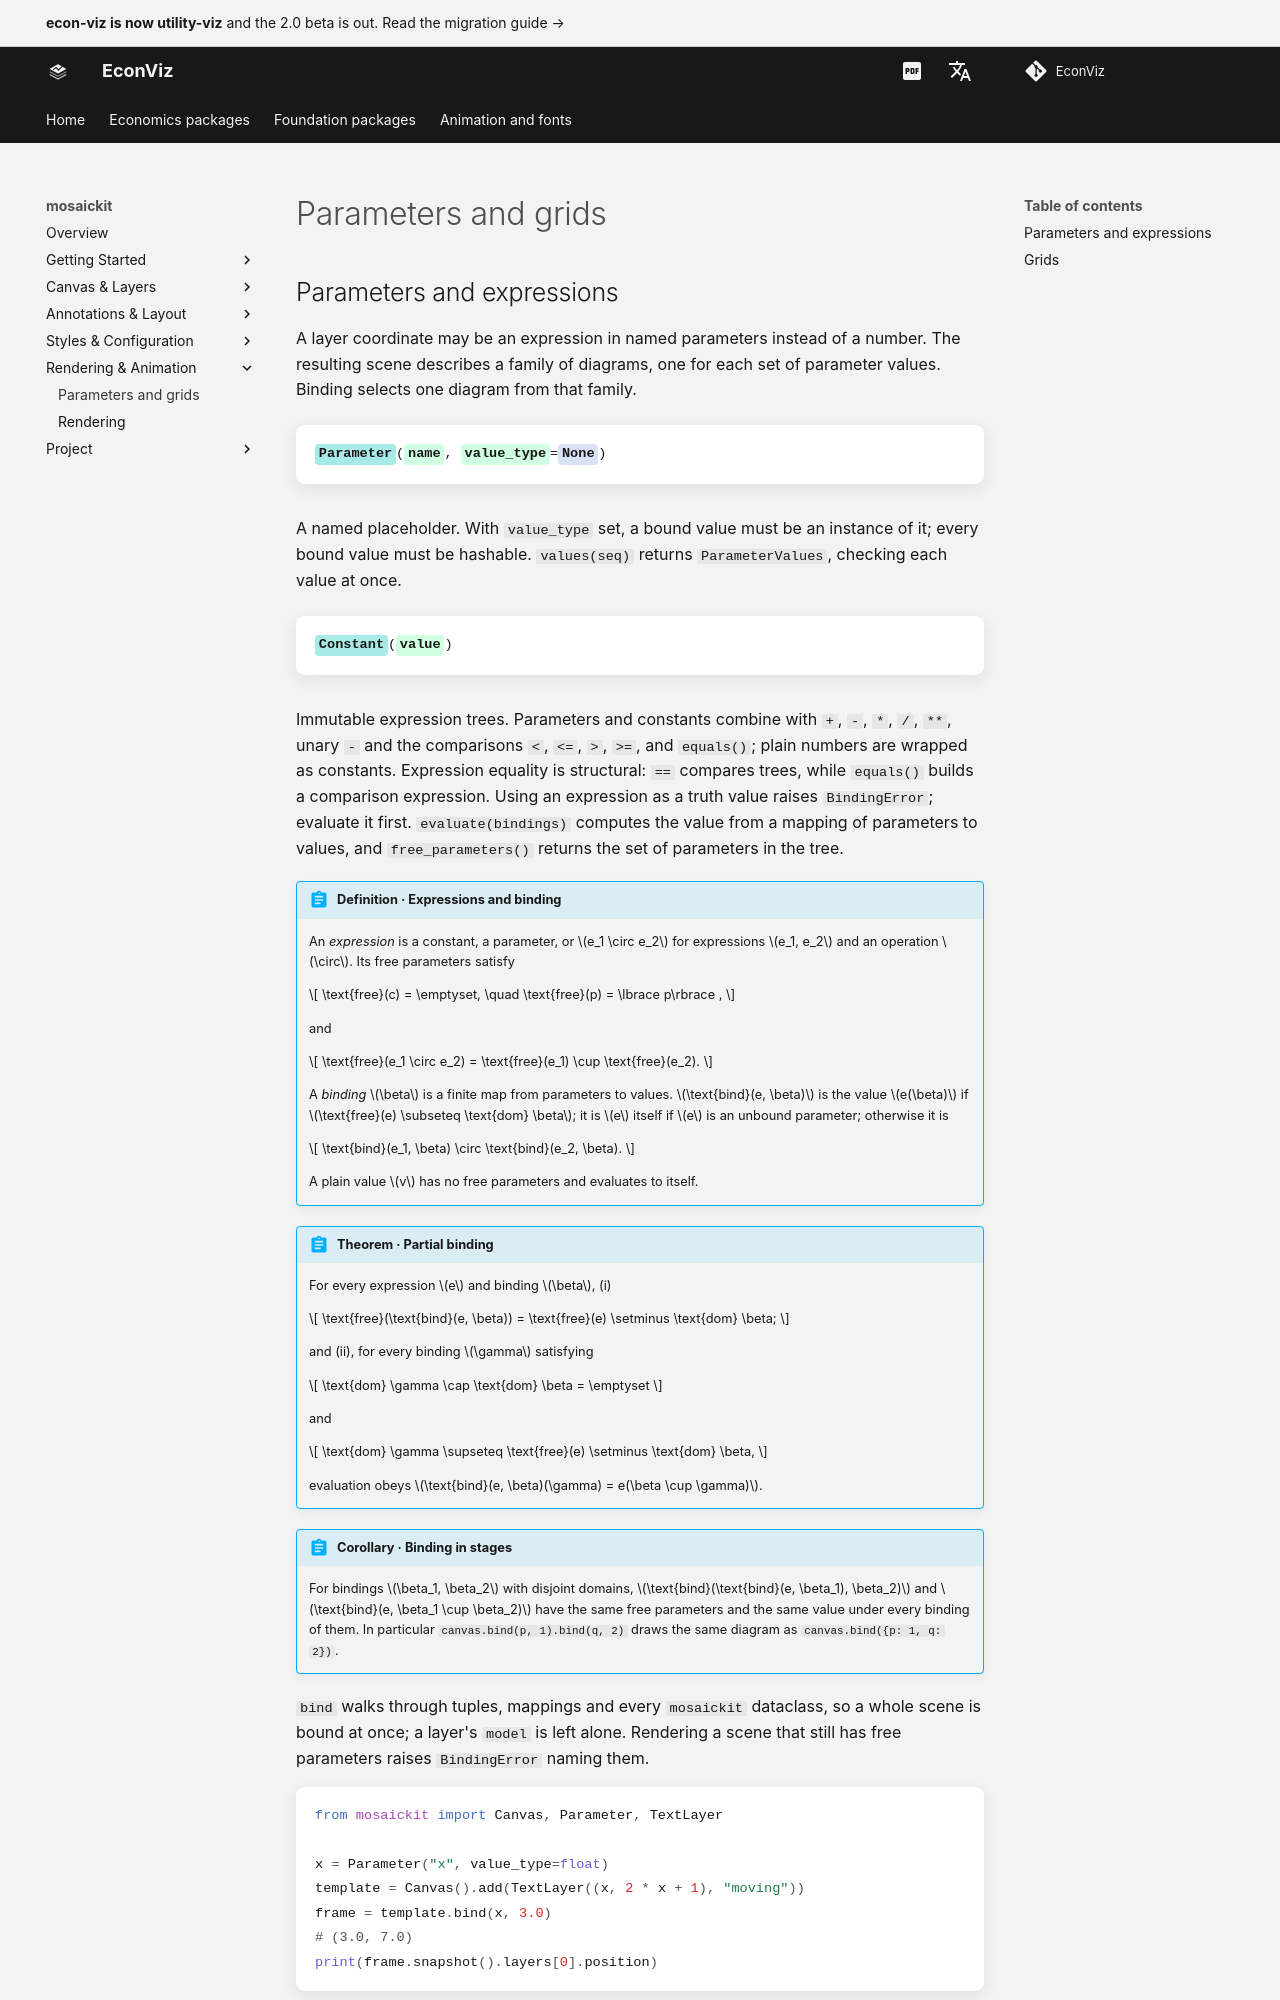

repository: EconViz/econ-viz-docs · page: mosaickit/guides/parameters/index.html · generator: mkdocs

---
seo_title: "Parameters and grids"
---

# Parameters and grids

<span id="sec-parameters"></span>

## Parameters and expressions

A layer coordinate may be an expression in named parameters instead of a
number. The resulting scene describes a family of diagrams, one for each
set of parameter values. Binding selects one diagram from that family.

<!-- api: agora.mosaickit.guides_parameters_1 -->

A named placeholder. With `value_type` set, a bound value must be an
instance of it; every bound value must be hashable. `values(seq)` returns
`ParameterValues`, checking each value at once.

<!-- api: agora.mosaickit.guides_parameters_2 -->

Immutable expression trees. Parameters and constants combine with `+`,
`-`, `*`, `/`, `**`, unary `-` and the comparisons `<`, `<=`, `>`, `>=`,
and `equals()`; plain numbers are wrapped as constants. Expression
equality is structural: `==` compares trees, while `equals()` builds a
comparison expression. Using an expression as a truth value raises
`BindingError`; evaluate it first. `evaluate(bindings)` computes the value
from a mapping of parameters to values, and `free_parameters()` returns
the set of parameters in the tree.

<span id="def-binding"></span>

!!! abstract "Definition · Expressions and binding"

    An _expression_ is a constant, a parameter, or $e_1 \circ e_2$ for
    expressions $e_1, e_2$ and an operation $\circ$. Its free parameters
    satisfy

    $$
    \text{free}(c) = \emptyset, \quad \text{free}(p) = \lbrace p\rbrace ,
    $$

    and

    $$
    \text{free}(e_1 \circ e_2) = \text{free}(e_1) \cup \text{free}(e_2).
    $$

    A _binding_ $\beta$ is a finite map from parameters to values.
    $\text{bind}(e, \beta)$ is the value $e(\beta)$ if
    $\text{free}(e) \subseteq \text{dom} \beta$; it is $e$ itself if $e$ is an unbound
    parameter; otherwise it is

    $$
    \text{bind}(e_1, \beta) \circ \text{bind}(e_2, \beta).
    $$

    A plain value $v$ has no free parameters and evaluates to itself.

<span id="thm-binding"></span>

!!! abstract "Theorem · Partial binding"

    For every expression $e$ and binding $\beta$,
    (i)

    $$
    \text{free}(\text{bind}(e, \beta)) = \text{free}(e) \setminus \text{dom} \beta;
    $$

    and (ii), for every binding $\gamma$ satisfying

    $$
    \text{dom} \gamma \cap \text{dom} \beta = \emptyset
    $$

    and

    $$
    \text{dom} \gamma \supseteq \text{free}(e) \setminus \text{dom} \beta,
    $$

    evaluation obeys
    $\text{bind}(e, \beta)(\gamma) = e(\beta \cup \gamma)$.

<span id="cor-stages"></span>

!!! abstract "Corollary · Binding in stages"
